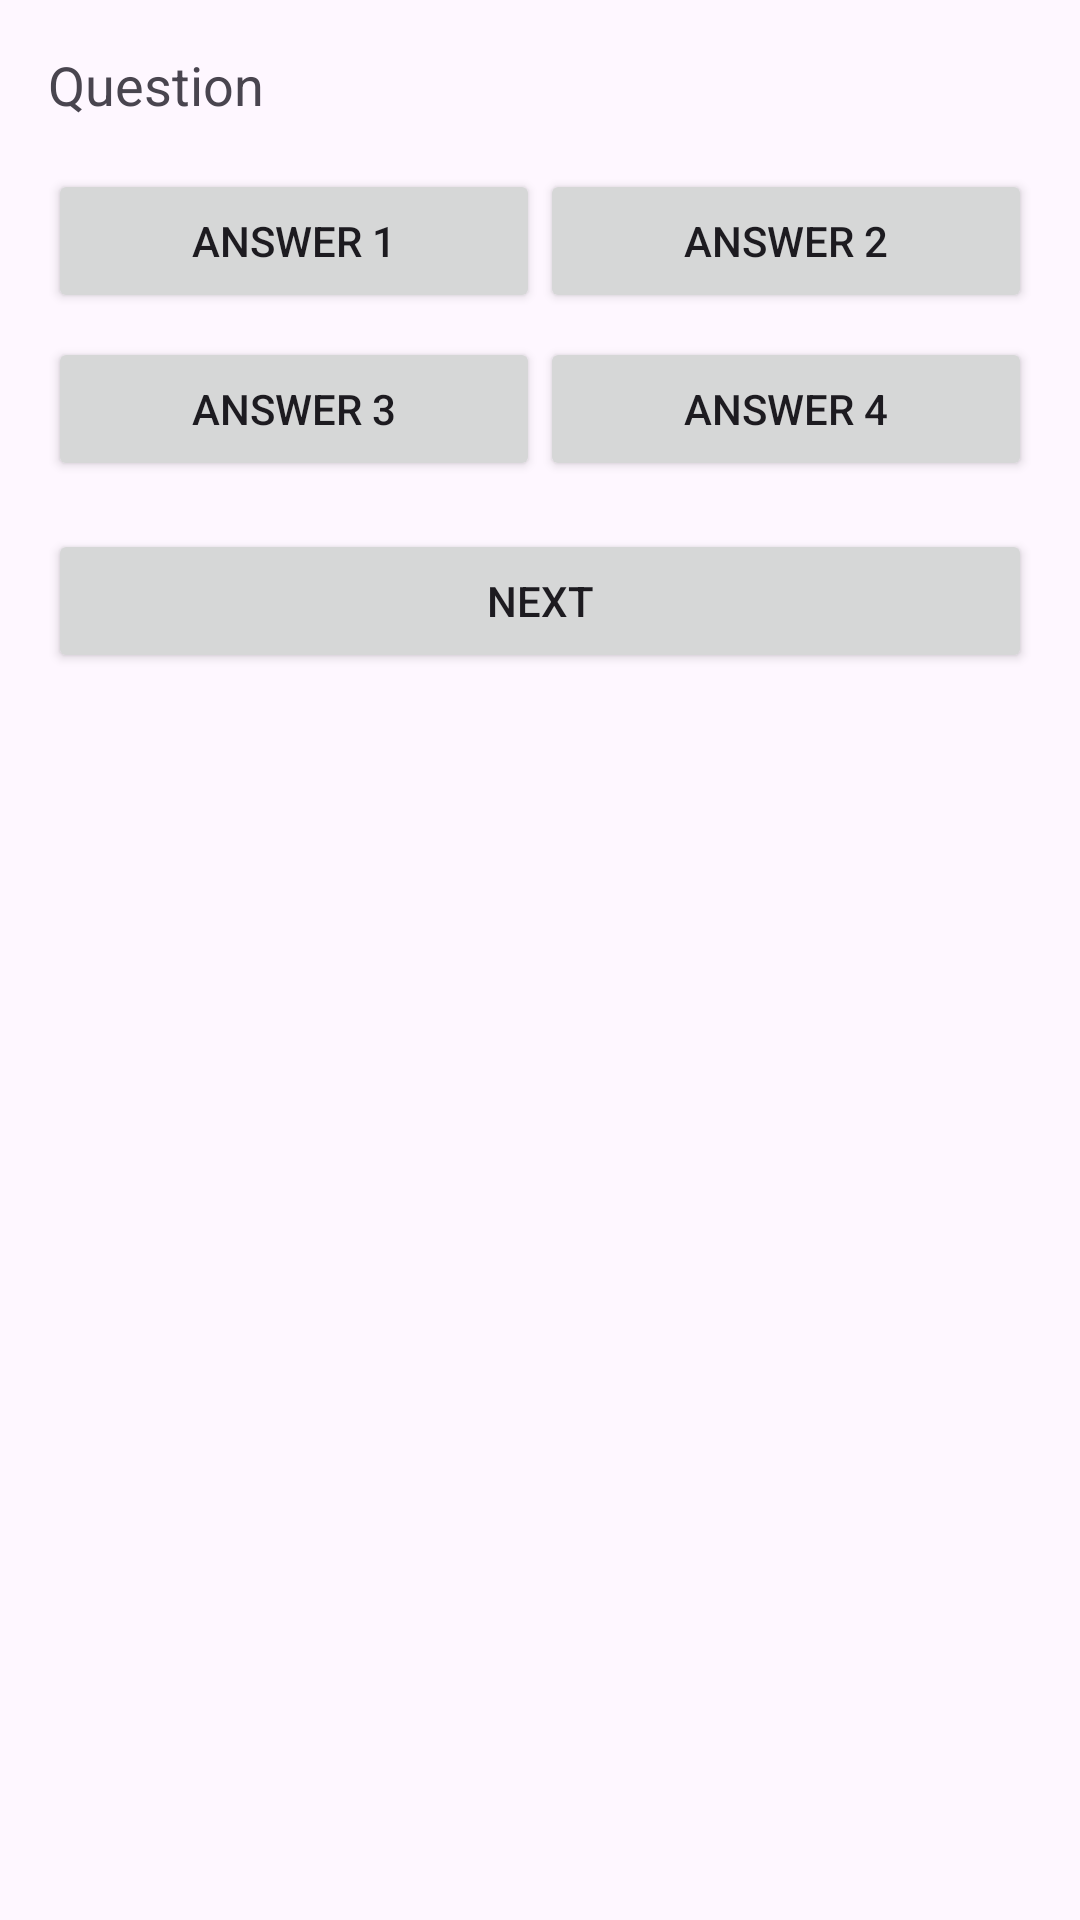

This screen was rendered from an Android layout file. Write that file and the resources it references.
<!-- AndroidManifest.xml: application theme Theme.QuizzAppProgMobile -->
<!-- res/layout/fragment_questions.xml -->
<?xml version="1.0" encoding="utf-8"?>
<LinearLayout xmlns:android="http://schemas.android.com/apk/res/android"
    android:layout_width="match_parent"
    android:layout_height="match_parent"
    android:orientation="vertical"
    android:padding="16dp">

    <TextView
        android:id="@+id/tvQuestion"
        android:layout_width="wrap_content"
        android:layout_height="wrap_content"
        android:text="Question"
        android:textSize="18sp"
        android:layout_marginBottom="16dp" />

    <LinearLayout
        android:layout_width="match_parent"
        android:layout_height="wrap_content"
        android:orientation="horizontal"
        android:layout_marginBottom="8dp">

        <Button
            android:id="@+id/btnAnswer1"
            android:layout_width="0dp"
            android:layout_height="wrap_content"
            android:layout_weight="1"
            android:text="Answer 1" />

        <Button
            android:id="@+id/btnAnswer2"
            android:layout_width="0dp"
            android:layout_height="wrap_content"
            android:layout_weight="1"
            android:text="Answer 2" />
    </LinearLayout>

    <LinearLayout
        android:layout_width="match_parent"
        android:layout_height="wrap_content"
        android:orientation="horizontal"
        android:layout_marginBottom="16dp">

        <Button
            android:id="@+id/btnAnswer3"
            android:layout_width="0dp"
            android:layout_height="wrap_content"
            android:layout_weight="1"
            android:text="Answer 3" />

        <Button
            android:id="@+id/btnAnswer4"
            android:layout_width="0dp"
            android:layout_height="wrap_content"
            android:layout_weight="1"
            android:text="Answer 4" />
    </LinearLayout>

    <Button
        android:id="@+id/btnNextQuestion"
        android:layout_width="match_parent"
        android:layout_height="wrap_content"
        android:text="Next" />
</LinearLayout>
<!-- resources referenced by this layout -->
<resources>
  <style name="Theme.QuizzAppProgMobile" parent="Base.Theme.QuizzAppProgMobile" />
  <style name="Base.Theme.QuizzAppProgMobile" parent="Theme.Material3.DayNight.NoActionBar">
          
          
      </style>
</resources>
